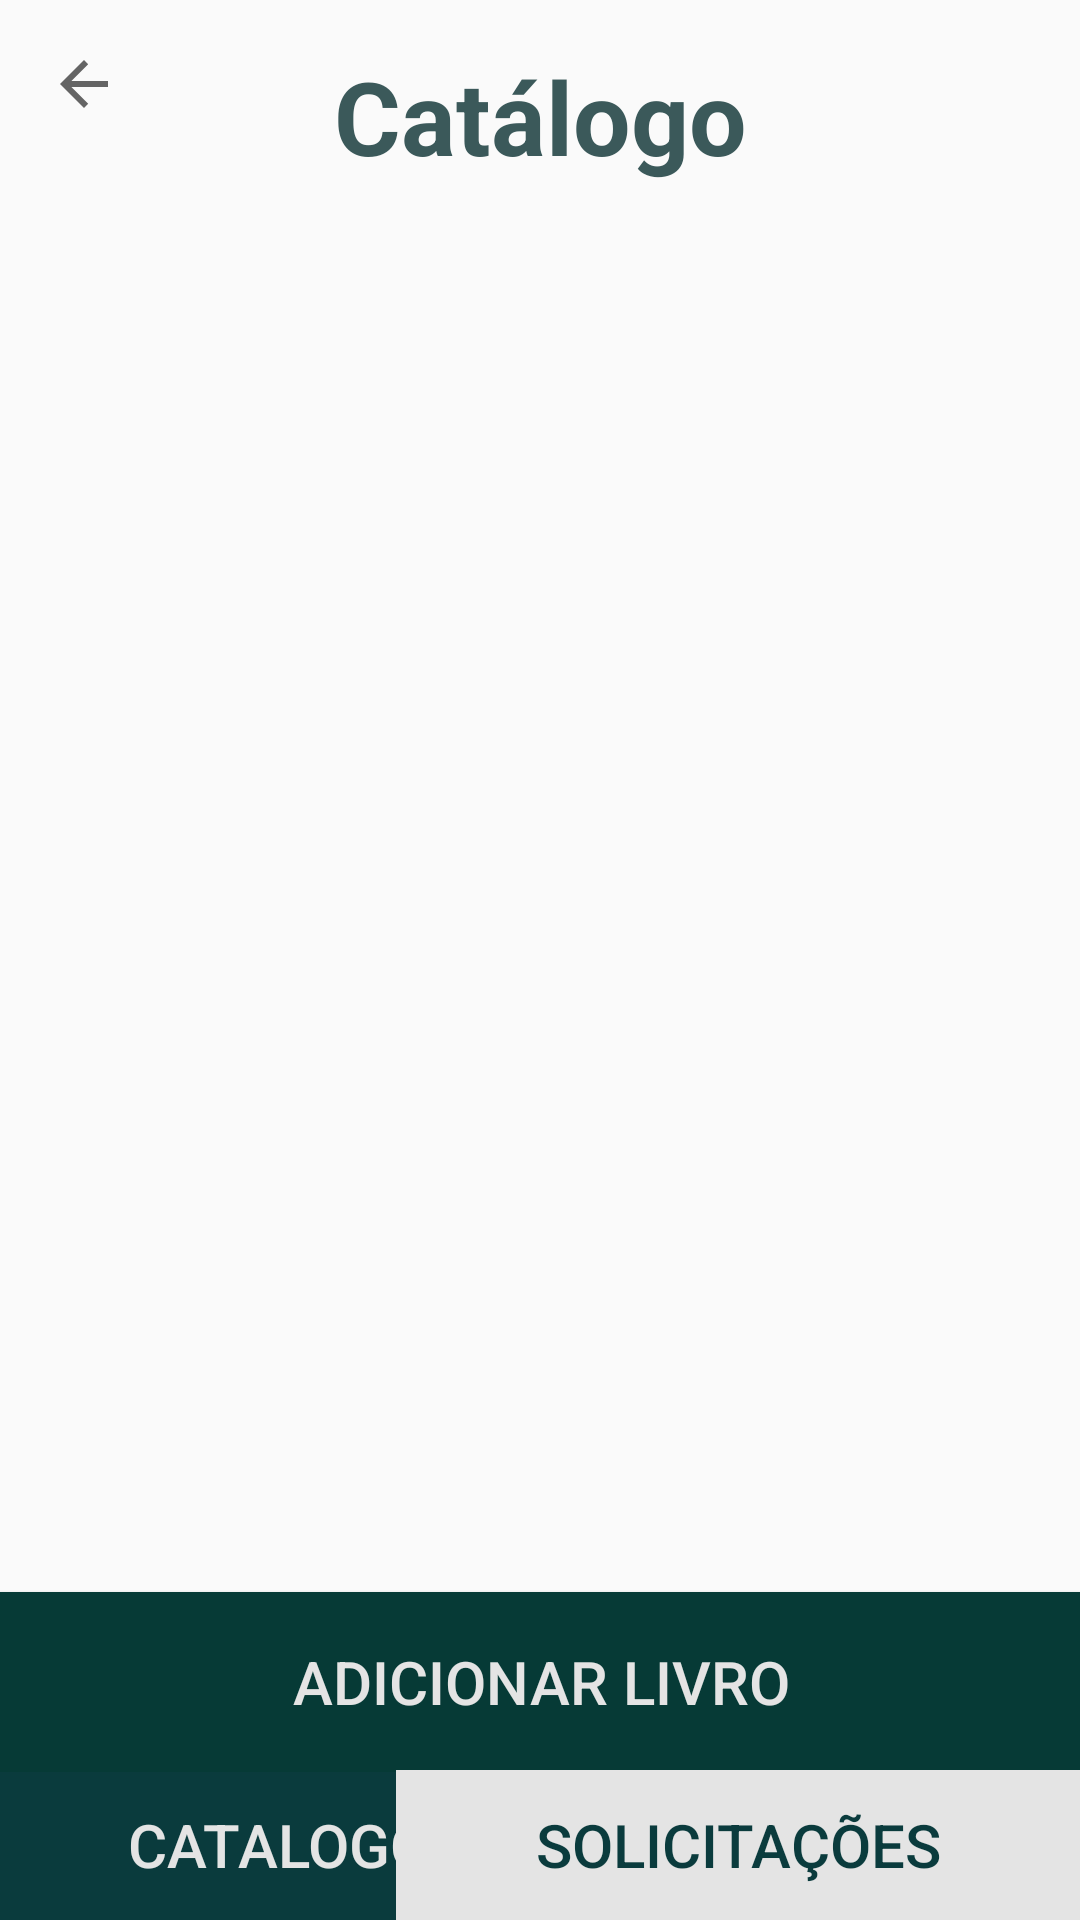

Here is an Android app screen rendered from its layout file. Give the layout XML and the strings, colors and styles it references.
<!-- AndroidManifest.xml: application theme Theme.ProjetoDisp -->
<!-- res/layout/activity_catalogo_bibliotecario.xml -->
<?xml version="1.0" encoding="utf-8"?>
<androidx.constraintlayout.widget.ConstraintLayout xmlns:android="http://schemas.android.com/apk/res/android"
    xmlns:app="http://schemas.android.com/apk/res-auto"
    xmlns:tools="http://schemas.android.com/tools"
    android:layout_width="match_parent"
    android:layout_height="match_parent"
    tools:context=".CatalogoActivity"
    >

    <androidx.appcompat.widget.Toolbar
        android:id="@+id/toolbar"
        android:layout_width="match_parent"
        android:layout_height="?attr/actionBarSize"
        app:layout_constraintBottom_toBottomOf="parent"
        app:layout_constraintEnd_toEndOf="parent"
        app:layout_constraintHorizontal_bias="0.0"
        app:layout_constraintStart_toStartOf="parent"
        app:layout_constraintTop_toTopOf="parent"
        app:layout_constraintVertical_bias="0.0"
        app:navigationIcon="?attr/homeAsUpIndicator"
        />

    <Button
        android:id="@+id/btn_catalogo"
        android:layout_width="186dp"
        android:layout_height="50dp"
        android:background="#0A3B3D"
        android:backgroundTint="#0A3B3D"
        android:text="@string/catalogo"
        android:textColor="#E4E4E4"
        android:textSize="20sp"
        app:layout_constraintBottom_toBottomOf="parent"
        app:layout_constraintEnd_toEndOf="parent"
        app:layout_constraintHorizontal_bias="0.0"
        app:layout_constraintStart_toStartOf="parent"
        app:layout_constraintTop_toTopOf="parent"
        app:layout_constraintVertical_bias="1.0" />

    <Button
        android:id="@+id/btn_adicionar"
        android:layout_width="420dp"
        android:layout_height="60dp"
        android:background="#063A36"
        android:backgroundTint="#063A36"
        android:text="@string/adicionar_livro"
        android:textColor="#E4E4E4"
        android:textSize="20sp"
        app:layout_constraintBottom_toBottomOf="parent"
        app:layout_constraintEnd_toEndOf="parent"
        app:layout_constraintHorizontal_bias="0.500"
        app:layout_constraintStart_toStartOf="parent"
        app:layout_constraintTop_toTopOf="parent"
        app:layout_constraintVertical_bias="0.915" />

    <Button
        android:id="@+id/btn_solicitacoes"
        android:layout_width="228dp"
        android:layout_height="50dp"
        android:background="#E4E4E4"
        android:backgroundTint="#E4E4E4"
        android:text="@string/solicita_es"
        android:textColor="#0A3B3D"
        android:textSize="20sp"
        app:layout_constraintBottom_toBottomOf="parent"
        app:layout_constraintEnd_toEndOf="parent"
        app:layout_constraintHorizontal_bias="1.0"
        app:layout_constraintStart_toStartOf="parent"
        app:layout_constraintTop_toTopOf="parent"
        app:layout_constraintVertical_bias="1.0"
        app:strokeColor="#000"
        app:strokeWidth="2dp" />

    <TextView
        android:id="@+id/tv_catalogo"
        android:layout_width="wrap_content"
        android:layout_height="wrap_content"
        android:layout_marginTop="16dp"
        android:text="@string/cat_logo"
        android:textColor="#3B595A"
        android:textSize="34sp"
        android:textStyle="bold"
        app:layout_constraintEnd_toEndOf="parent"
        app:layout_constraintStart_toStartOf="parent"
        app:layout_constraintTop_toTopOf="parent" />

    <androidx.recyclerview.widget.RecyclerView
        android:id="@+id/recyclerView"
        android:layout_width="wrap_content"
        android:layout_height="500dp"
        android:layout_centerInParent="true"
        android:clipChildren="false"
        android:gravity="center"
        app:layout_constraintEnd_toEndOf="parent"
        app:layout_constraintHorizontal_bias="0.454"
        app:layout_constraintStart_toStartOf="parent"
        app:layout_constraintTop_toBottomOf="@+id/tv_catalogo" />

    <TextView
        android:id="@+id/barra"
        android:layout_width="600dp"
        android:layout_height="wrap_content"
        android:background="#011e1c"
        app:layout_constraintBottom_toTopOf="@+id/btn_catalogo"
        app:layout_constraintEnd_toEndOf="parent"
        app:layout_constraintHorizontal_bias="0.502"
        app:layout_constraintStart_toStartOf="parent"
        app:layout_constraintTop_toBottomOf="@+id/btn_adicionar"
        app:layout_constraintVertical_bias="1.0" />

</androidx.constraintlayout.widget.ConstraintLayout>
<!-- resources referenced by this layout -->
<resources>
  <string name="adicionar_livro">Adicionar livro</string>
  <string name="cat_logo">Catálogo</string>
  <string name="catalogo">Catalogo</string>
  <string name="solicita_es">SOLICITAÇÕES</string>
  <style name="Theme.ProjetoDisp" parent="Theme.AppCompat.Light.NoActionBar">
          
          <item name="colorPrimary">@color/purple_500</item>
          <item name="colorPrimaryVariant">@color/purple_700</item>
          <item name="colorOnPrimary">@color/white</item>
          
          <item name="colorSecondary">@color/teal_200</item>
          <item name="colorSecondaryVariant">@color/teal_700</item>
          <item name="colorOnSecondary">@color/black</item>
          
          <item name="android:statusBarColor">?attr/colorPrimaryVariant</item>
          
      </style>
  <color name="purple_500">#FF6200EE</color>
  <color name="purple_700">#FF3700B3</color>
  <color name="white">#FFFFFFFF</color>
  <color name="teal_200">#FF03DAC5</color>
  <color name="teal_700">#FF018786</color>
  <color name="black">#FF000000</color>
</resources>
